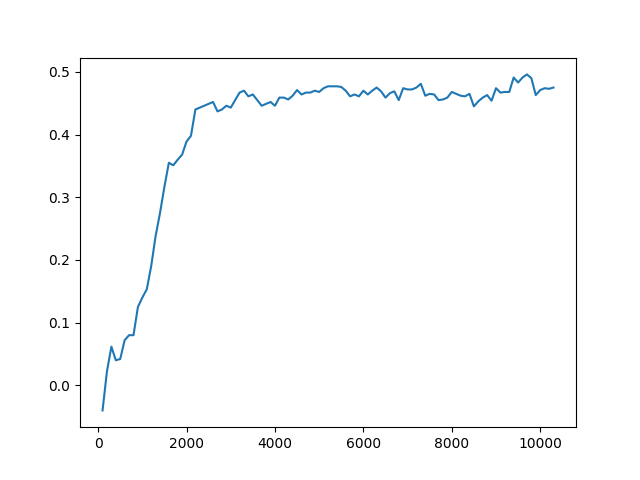

The data file committed next to this chart (first rows):
Timestep, Episode, Reward, Exploration
0, 0, 0.5, None
1, 0, 0.5, None
2, 0, 0.5, None
3, 1, 1, None
4, 1, 0.5, None
5, 1, 0.5, None
6, 1, 0.5, None
7, 1, 0.5, None
8, 2, 1, None
9, 2, 0.5, None
10, 2, 0.5, None
11, 2, 0.5, None
12, 2, 0.5, None
13, 3, 0.5, None
14, 3, -1, None
15, 3, -1, None
16, 3, -1, None
17, 3, 0.5, None
18, 4, -1, None
19, 4, 0.5, None
20, 4, 0.5, None
21, 4, 0.5, None
22, 4, -1, None
23, 5, 0.5, None
24, 5, 0.5, None
25, 5, 0.5, None
26, 5, 0.5, None
27, 5, 0.5, None
28, 6, 0.5, None
29, 6, 0.5, None
30, 6, 0.5, None
31, 6, 0.5, None
32, 6, -1, None
33, 7, 0.5, None
34, 7, 0.5, None
35, 7, -1, None
36, 7, 0.5, None
37, 7, 0.5, None
38, 8, 1, None
39, 8, -1, None
40, 8, 0.5, None
41, 8, 0.5, None
42, 8, 0.5, None
43, 9, 0.5, None
44, 9, -1, None
45, 9, -1, None
46, 10, 1, None
47, 10, 0.5, None
48, 10, 0.5, None
49, 10, 0.5, None
50, 10, 0.5, None
51, 11, -1, None
52, 11, 0.5, None
53, 11, 0.5, None
54, 11, -1, None
55, 11, -1, None
56, 12, 0.5, None
57, 12, -1, None
58, 12, -1, None
59, 12, 0.5, None
... 49,940 more rows
